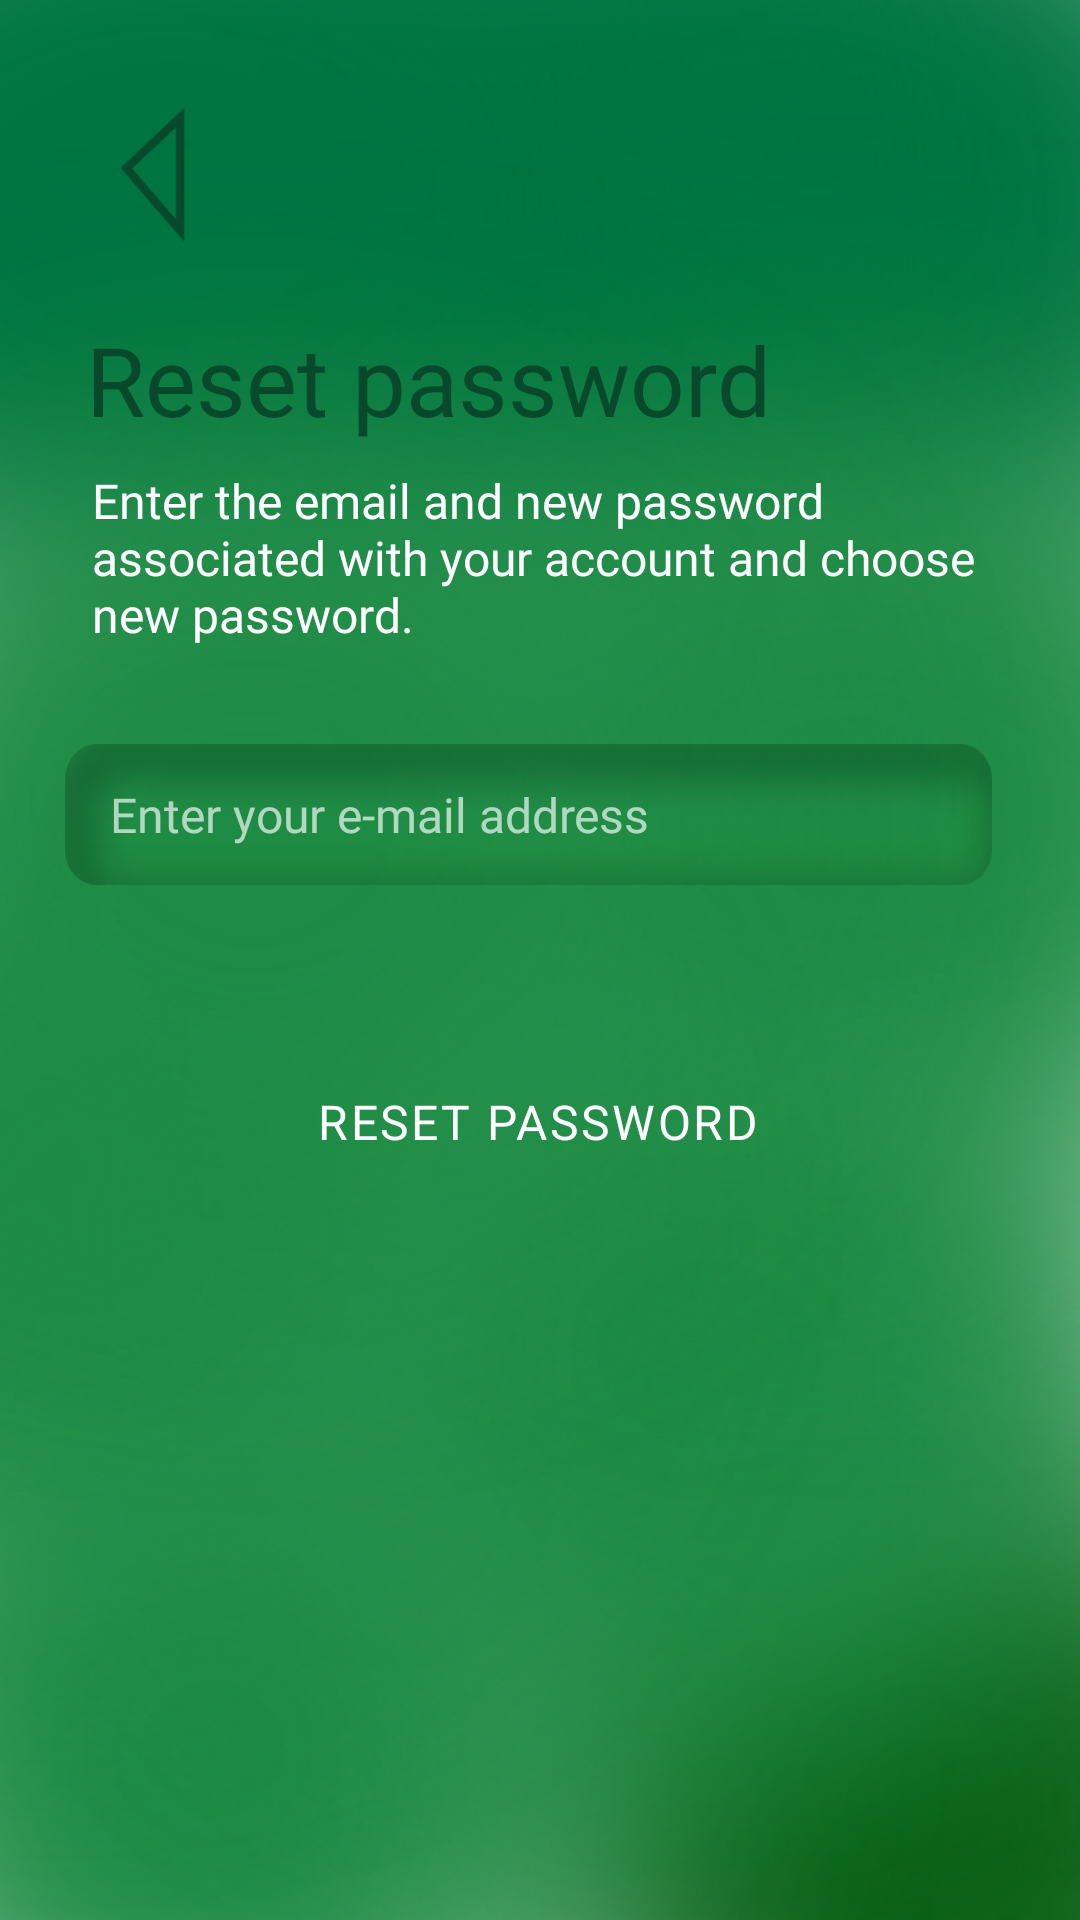

Layout XML and referenced resources for this Android screen:
<!-- AndroidManifest.xml: application theme Theme.SEP4Android -->
<!-- res/layout/activity_forgot_password.xml -->
<?xml version="1.0" encoding="utf-8"?>
<androidx.constraintlayout.widget.ConstraintLayout xmlns:android="http://schemas.android.com/apk/res/android"
    xmlns:app="http://schemas.android.com/apk/res-auto"
    xmlns:tools="http://schemas.android.com/tools"
    android:layout_width="match_parent"
    android:layout_height="match_parent"
    android:background="@drawable/background_v4"
    tools:context=".View.ForgotPasswordActivity">

    <ImageView
        android:id="@+id/back_button_forgot"
        android:layout_width="30dp"
        android:layout_height="45dp"
        android:layout_marginStart="36dp"
        android:layout_marginTop="36dp"
        android:src="@drawable/back_button"
        app:layout_constraintStart_toStartOf="parent"
        app:layout_constraintTop_toTopOf="parent" />

    <TextView
        android:id="@+id/textView"
        android:layout_width="wrap_content"
        android:layout_height="wrap_content"
        android:layout_marginTop="24dp"
        android:fontFamily="@font/semi_bold"
        android:text="@string/reset_password"
        android:textColor="@color/greenhouse_dark_green"
        android:textSize="32sp"
        app:layout_constraintEnd_toEndOf="parent"
        app:layout_constraintHorizontal_bias="0.218"
        app:layout_constraintStart_toStartOf="parent"
        app:layout_constraintTop_toBottomOf="@+id/back_button_forgot" />

    <TextView
        android:id="@+id/textView2"
        android:layout_width="306dp"
        android:layout_height="68dp"
        android:layout_marginStart="2dp"
        android:layout_marginTop="8dp"
        android:fontFamily="@font/light"
        android:text="@string/reset_pass_text"
        android:textColor="@color/white"
        android:textSize="16dp"
        app:layout_constraintEnd_toEndOf="@+id/textView"
        app:layout_constraintHorizontal_bias="0.0"
        app:layout_constraintStart_toStartOf="@+id/textView"
        app:layout_constraintTop_toBottomOf="@+id/textView" />

    <EditText
        android:id="@+id/emailAddressEditTextForgotPassword"
        android:layout_width="309dp"
        android:layout_height="47dp"
        android:layout_marginTop="24dp"
        android:background="@drawable/greenetics_edit_text"
        android:ems="10"
        android:fontFamily="@font/source_sans_pro_regular"
        android:hint="Enter your e-mail address"
        android:paddingLeft="15dp"
        android:textColor="@color/white"
        android:textColorHint="#A8FFFFFF"
        android:textSize="16sp"
        app:layout_constraintEnd_toEndOf="parent"
        app:layout_constraintHorizontal_bias="0.428"
        app:layout_constraintStart_toStartOf="parent"
        app:layout_constraintTop_toBottomOf="@+id/textView2" />

    <ImageView
        android:id="@+id/resetPassButtonItemView"
        android:layout_width="265dp"
        android:layout_height="85dp"
        android:layout_marginTop="32dp"
        android:background="@drawable/greenetics_button_v2"
        app:layout_constraintEnd_toEndOf="@+id/emailAddressEditTextForgotPassword"
        app:layout_constraintStart_toStartOf="@+id/emailAddressEditTextForgotPassword"
        app:layout_constraintTop_toBottomOf="@+id/emailAddressEditTextForgotPassword" />

    <TextView
        android:id="@+id/textView3"
        android:layout_width="wrap_content"
        android:layout_height="wrap_content"
        android:layout_marginTop="36dp"
        android:fontFamily="@font/source_sans_pro_semi_bold"
        android:letterSpacing="0.05"
        android:text="@string/reset_password_upper"
        android:textColor="@color/white"
        android:textSize="16sp"
        app:layout_constraintEnd_toEndOf="@+id/resetPassButtonItemView"
        app:layout_constraintHorizontal_bias="0.528"
        app:layout_constraintStart_toStartOf="@+id/resetPassButtonItemView"
        app:layout_constraintTop_toTopOf="@+id/resetPassButtonItemView" />

    <ProgressBar
        android:id="@+id/progressBarForgotPassword"
        android:layout_width="wrap_content"
        android:layout_height="wrap_content"
        android:indeterminateTint="@color/greenhouse_dark_green"
        android:visibility="gone"
        app:layout_constraintBottom_toBottomOf="parent"
        app:layout_constraintEnd_toEndOf="parent"
        app:layout_constraintHorizontal_bias="0.498"
        app:layout_constraintStart_toStartOf="parent"
        app:layout_constraintTop_toBottomOf="@+id/resetPassButtonItemView"
        app:layout_constraintVertical_bias="0.227" />

</androidx.constraintlayout.widget.ConstraintLayout>
<!-- resources referenced by this layout -->
<resources>
  <color name="greenhouse_dark_green">#08482B</color>
  <color name="white">#FFFFFFFF</color>
      /* ---------------------------------- */
  <!-- drawable back_button: png bitmap (drawable-hdpi, 715 bytes) -->
  <!-- drawable background_v4: png bitmap (drawable-hdpi, 514994 bytes) -->
  <!-- drawable greenetics_edit_text: png bitmap (drawable-hdpi, 7486 bytes) -->
  <string name="reset_pass_text">Enter the email and new password associated with your account and choose new password.</string>
  <string name="reset_password">Reset password</string>
  <string name="reset_password_upper">RESET PASSWORD</string>
  <style name="Theme.SEP4Android" parent="Theme.MaterialComponents.DayNight.NoActionBar">
          
          <item name="colorPrimary">@color/greenhouse_primary</item>
          <item name="colorPrimaryVariant">@color/greenhouse_primary_variant</item>
          <item name="colorOnPrimary">@color/white</item>
          
          <item name="colorSecondary">@color/greenhouse_primary_variant</item>
          <item name="colorSecondaryVariant">@color/green_alternative</item>
          <item name="colorOnSecondary">@color/black</item>
          
          <item name="android:statusBarColor" tools:targetApi="l">?attr/colorPrimaryVariant</item>
          
  
  
  
  
      </style>
  <color name="greenhouse_primary">#1E8C45</color>
  <color name="greenhouse_primary_variant">#007541</color>
  <color name="green_alternative">#036036</color>
  <color name="black">#FF000000</color>
</resources>
